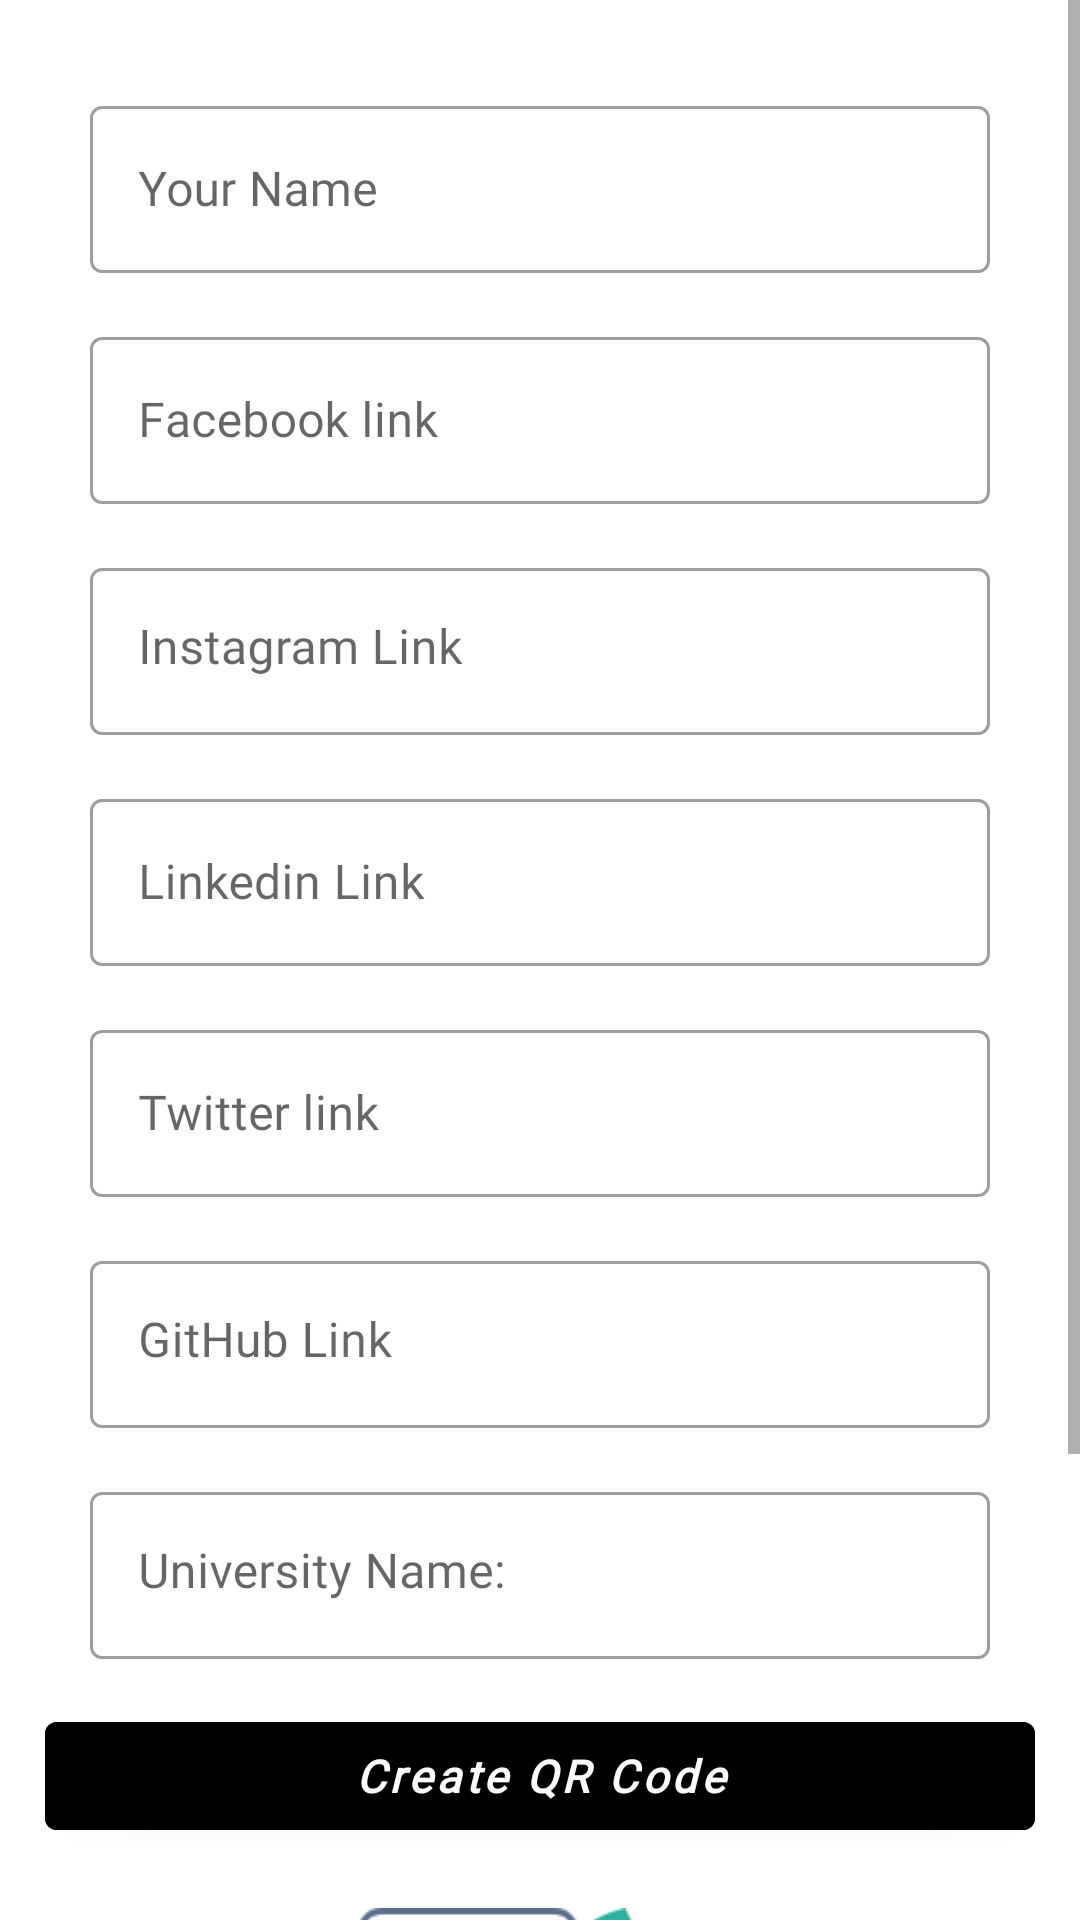

Android layout source for this screen:
<!-- AndroidManifest.xml: application theme Theme.BusinessScanner -->
<!-- res/layout/activity_student.xml -->
<?xml version="1.0" encoding="utf-8"?>
<ScrollView xmlns:android="http://schemas.android.com/apk/res/android"
    xmlns:app="http://schemas.android.com/apk/res-auto"
    xmlns:tools="http://schemas.android.com/tools"
    android:layout_width="match_parent"
    android:layout_height="match_parent"
    tools:context=".activity.StudentActivity">

    <LinearLayout
        android:layout_width="match_parent"
        android:layout_height="match_parent"
        android:orientation="vertical"
        android:padding="15dp">

        <LinearLayout
            android:layout_width="match_parent"
            android:layout_height="match_parent"
            android:orientation="vertical"
            android:padding="15dp">

            <com.google.android.material.textfield.TextInputLayout
                style="@style/Widget.MaterialComponents.TextInputLayout.OutlinedBox"
                android:layout_width="match_parent"
                android:layout_height="wrap_content">

                <com.google.android.material.textfield.TextInputEditText
                    android:id="@+id/nameET"
                    android:layout_width="match_parent"
                    android:layout_height="wrap_content"
                    android:fontFamily="@font/tinos"
                    android:hint="Your Name"
                    android:inputType="text" />
            </com.google.android.material.textfield.TextInputLayout>

            <com.google.android.material.textfield.TextInputLayout
                style="@style/Widget.MaterialComponents.TextInputLayout.OutlinedBox"
                android:layout_width="match_parent"
                android:layout_height="wrap_content"
                android:layout_marginTop="16dp">

                <com.google.android.material.textfield.TextInputEditText
                    android:id="@+id/facebookET"
                    android:layout_width="match_parent"
                    android:layout_height="wrap_content"
                    android:fontFamily="@font/tinos"
                    android:hint="Facebook link"
                    android:inputType="text" />
            </com.google.android.material.textfield.TextInputLayout>

            <com.google.android.material.textfield.TextInputLayout
                style="@style/Widget.MaterialComponents.TextInputLayout.OutlinedBox"
                android:layout_width="match_parent"
                android:layout_height="wrap_content"
                android:layout_marginTop="16dp">

                <com.google.android.material.textfield.TextInputEditText
                    android:id="@+id/instagramET"
                    android:layout_width="match_parent"
                    android:layout_height="wrap_content"
                    android:fontFamily="@font/tinos"
                    android:gravity="top"
                    android:hint="Instagram Link"
                    android:inputType="text" />
            </com.google.android.material.textfield.TextInputLayout>

            <com.google.android.material.textfield.TextInputLayout
                 style="@style/Widget.MaterialComponents.TextInputLayout.OutlinedBox"
                 android:layout_width="match_parent"
                 android:layout_height="wrap_content"
                 android:layout_marginTop="16dp">

                 <com.google.android.material.textfield.TextInputEditText
                     android:id="@+id/linkedinET"
                     android:layout_width="match_parent"
                     android:layout_height="wrap_content"
                     android:fontFamily="@font/tinos"
                     android:hint="Linkedin Link"
                     android:inputType="text" />
             </com.google.android.material.textfield.TextInputLayout>

            <com.google.android.material.textfield.TextInputLayout
                style="@style/Widget.MaterialComponents.TextInputLayout.OutlinedBox"
                android:layout_width="match_parent"
                android:layout_height="wrap_content"
                android:layout_marginTop="16dp">

                <com.google.android.material.textfield.TextInputEditText
                    android:id="@+id/twitterET"
                    android:layout_width="match_parent"
                    android:layout_height="wrap_content"
                    android:fontFamily="@font/tinos"
                    android:hint="Twitter link"
                    android:inputType="text" />
            </com.google.android.material.textfield.TextInputLayout>

            <com.google.android.material.textfield.TextInputLayout
                style="@style/Widget.MaterialComponents.TextInputLayout.OutlinedBox"
                android:layout_width="match_parent"
                android:layout_height="wrap_content"
                android:layout_marginTop="16dp">

                <com.google.android.material.textfield.TextInputEditText
                    android:id="@+id/githubET"
                    android:layout_width="match_parent"
                    android:layout_height="wrap_content"
                    android:fontFamily="@font/tinos"
                    android:gravity="top"
                    android:hint="GitHub Link"
                    android:inputType="text" />
            </com.google.android.material.textfield.TextInputLayout>

            <com.google.android.material.textfield.TextInputLayout
                style="@style/Widget.MaterialComponents.TextInputLayout.OutlinedBox"
                android:layout_width="match_parent"
                android:layout_height="wrap_content"
                android:layout_marginTop="16dp">

                <com.google.android.material.textfield.TextInputEditText
                    android:id="@+id/universityET"
                    android:layout_width="match_parent"
                    android:layout_height="wrap_content"
                    android:fontFamily="@font/tinos"
                    android:gravity="top"
                    android:hint="University Name:"
                    android:inputType="text" />
            </com.google.android.material.textfield.TextInputLayout>




        </LinearLayout>

        
        <com.google.android.material.button.MaterialButton
            android:id="@+id/Generate"
            android:layout_width="match_parent"
            android:layout_height="wrap_content"
            android:fontFamily="@font/tinos"
            android:backgroundTint="@color/black"
            android:text="Create QR Code"
            android:textAllCaps="false"
            android:textSize="15sp"
            android:textStyle="bold|italic" />


        <ImageView
            android:id="@+id/imageIV"
            android:layout_width="130dp"
            android:layout_height="130dp"
            android:layout_gravity="center"
            android:layout_marginTop="20dp"
            android:src="@drawable/scanner" />


        
        <com.google.android.material.button.MaterialButton
            android:id="@+id/downloadBtn"
            android:layout_width="match_parent"
            android:layout_height="wrap_content"
            android:layout_marginTop="16dp"
            android:fontFamily="@font/tinos"
            android:backgroundTint="@color/black"
            android:text="Download Now"
            android:textAllCaps="false"
            android:textSize="15sp"
            android:textStyle="bold|italic" />

    </LinearLayout>

</ScrollView>
<!-- resources referenced by this layout -->
<resources>
  <color name="black">#FF000000</color>
  <!-- drawable scanner: png bitmap (drawable, 10238 bytes) -->
  <style name="Theme.BusinessScanner" parent="Theme.MaterialComponents.DayNight.DarkActionBar">
          
          <item name="colorPrimary">@color/purple_500</item>
          <item name="colorPrimaryVariant">@color/purple_700</item>
          <item name="colorOnPrimary">@color/white</item>
          
          <item name="colorSecondary">@color/teal_200</item>
          <item name="colorSecondaryVariant">@color/teal_700</item>
          <item name="colorOnSecondary">@color/black</item>
          
          <item name="android:statusBarColor" tools:targetApi="l">@color/purple_700</item>
          
      </style>
  <color name="purple_500">#FF3700B3</color>
  <color name="purple_700">#FF3700B3</color>
  <color name="white">#FFFFFFFF</color>
  <color name="teal_200">#FF03DAC5</color>
  <color name="teal_700">#FF018786</color>
</resources>
